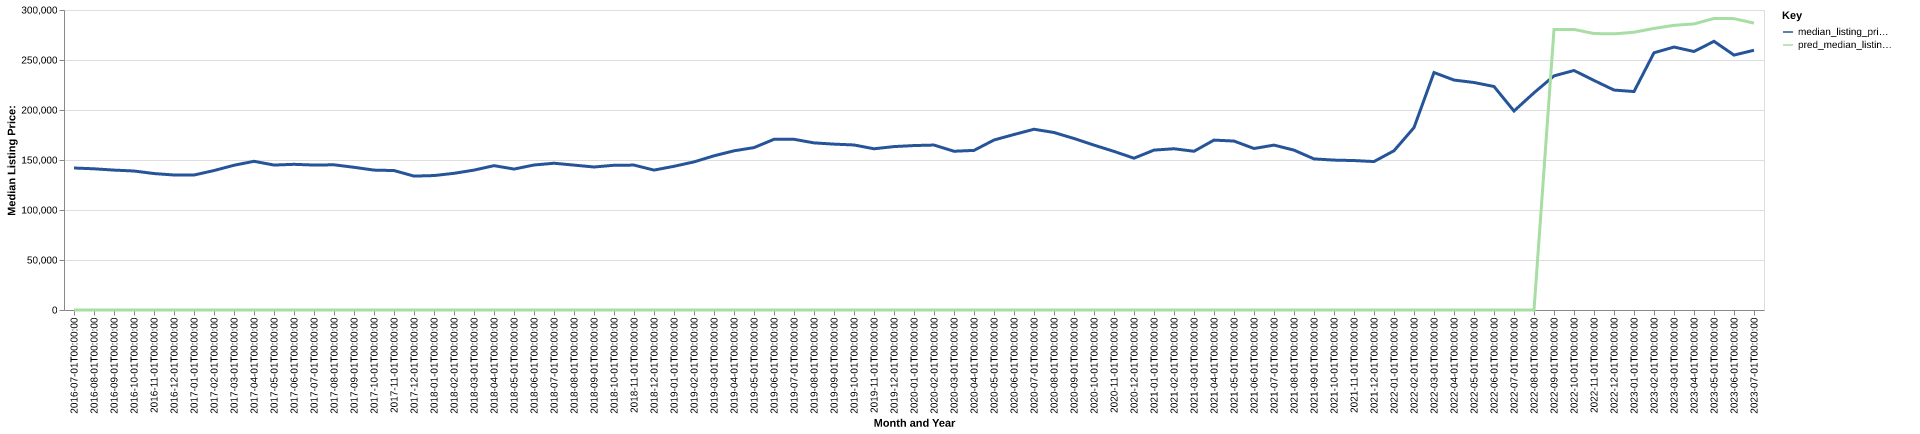

The data file committed next to this chart (first rows):
date, time_idx, median_listing_price, thirty_year_interest_rate_five, month, county_name, active_listing_count, median_days_on_market, pred_median_listing_price, month_year
2016-07-01, 0, 142000, 3.72, 7, Waterloo-Cedar Falls, IA, 886.0, 58.0, 0, Jul-2016
2016-08-01, 1, 141200, 3.73, 8, Waterloo-Cedar Falls, IA, 896.0, 61.0, 0, Aug-2016
2016-09-01, 2, 139900, 3.66, 9, Waterloo-Cedar Falls, IA, 903.0, 65.0, 0, Sep-2016
2016-10-01, 3, 139000, 3.64, 10, Waterloo-Cedar Falls, IA, 897.0, 65.0, 0, Oct-2016
2016-11-01, 4, 136450, 3.66, 11, Waterloo-Cedar Falls, IA, 847.0, 65.0, 0, Nov-2016
2016-12-01, 5, 135000, 3.48, 12, Waterloo-Cedar Falls, IA, 765.0, 80.0, 0, Dec-2016
2017-01-01, 6, 134975, 3.45, 1, Waterloo-Cedar Falls, IA, 700.0, 88.0, 0, Jan-2017
2017-02-01, 7, 139450, 3.5, 2, Waterloo-Cedar Falls, IA, 685.0, 81.0, 0, Feb-2017
2017-03-01, 8, 144738, 3.52, 3, Waterloo-Cedar Falls, IA, 661.0, 63.0, 0, Mar-2017
2017-04-01, 9, 148700, 4.03, 4, Waterloo-Cedar Falls, IA, 722.0, 48.0, 0, Apr-2017
2017-05-01, 10, 144950, 4.32, 5, Waterloo-Cedar Falls, IA, 773.0, 50.0, 0, May-2017
2017-06-01, 11, 145675, 4.2, 6, Waterloo-Cedar Falls, IA, 808.0, 54.0, 0, Jun-2017
2017-07-01, 12, 144950, 4.19, 7, Waterloo-Cedar Falls, IA, 837.0, 60.0, 0, Jul-2017
2017-08-01, 13, 145200, 4.3, 8, Waterloo-Cedar Falls, IA, 827.0, 65.0, 0, Aug-2017
2017-09-01, 14, 142700, 4.1, 9, Waterloo-Cedar Falls, IA, 827.0, 62.0, 0, Sep-2017
2017-10-01, 15, 139900, 4.05, 10, Waterloo-Cedar Falls, IA, 761.0, 64.0, 0, Oct-2017
2017-11-01, 16, 139450, 3.94, 11, Waterloo-Cedar Falls, IA, 734.0, 65.0, 0, Nov-2017
2017-12-01, 17, 133900, 4.03, 12, Waterloo-Cedar Falls, IA, 684.0, 75.0, 0, Dec-2017
2018-01-01, 18, 134450, 3.93, 1, Waterloo-Cedar Falls, IA, 638.0, 80.0, 0, Jan-2018
2018-02-01, 19, 136675, 3.83, 2, Waterloo-Cedar Falls, IA, 609.0, 79.0, 0, Feb-2018
2018-03-01, 20, 139900, 3.94, 3, Waterloo-Cedar Falls, IA, 578.0, 62.0, 0, Mar-2018
2018-04-01, 21, 144350, 3.95, 4, Waterloo-Cedar Falls, IA, 563.0, 51.0, 0, Apr-2018
2018-05-01, 22, 140950, 3.99, 5, Waterloo-Cedar Falls, IA, 573.0, 46.0, 0, May-2018
2018-06-01, 23, 145000, 4.15, 6, Waterloo-Cedar Falls, IA, 622.0, 49.0, 0, Jun-2018
2018-07-01, 24, 146750, 4.4, 7, Waterloo-Cedar Falls, IA, 652.0, 53.0, 0, Jul-2018
2018-08-01, 25, 144900, 4.46, 8, Waterloo-Cedar Falls, IA, 682.0, 52.0, 0, Aug-2018
2018-09-01, 26, 143000, 4.58, 9, Waterloo-Cedar Falls, IA, 660.0, 59.0, 0, Sep-2018
2018-10-01, 27, 144750, 4.66, 10, Waterloo-Cedar Falls, IA, 656.0, 65.0, 0, Oct-2018
2018-11-01, 28, 144900, 4.62, 11, Waterloo-Cedar Falls, IA, 642.0, 68.0, 0, Nov-2018
2018-12-01, 29, 139900, 4.54, 12, Waterloo-Cedar Falls, IA, 595.0, 78.0, 0, Dec-2018
2019-01-01, 30, 143700, 4.6, 1, Waterloo-Cedar Falls, IA, 529.0, 83.0, 0, Jan-2019
2019-02-01, 31, 148100, 4.72, 2, Waterloo-Cedar Falls, IA, 496.0, 87.0, 0, Feb-2019
2019-03-01, 32, 154186, 4.9, 3, Waterloo-Cedar Falls, IA, 484.0, 70.0, 0, Mar-2019
2019-04-01, 33, 159186, 4.94, 4, Waterloo-Cedar Falls, IA, 499.0, 50.0, 0, Apr-2019
2019-05-01, 34, 162400, 4.75, 5, Waterloo-Cedar Falls, IA, 529.0, 45.0, 0, May-2019
2019-06-01, 35, 170700, 4.51, 6, Waterloo-Cedar Falls, IA, 578.0, 51.0, 0, Jun-2019
2019-07-01, 36, 170700, 4.41, 7, Waterloo-Cedar Falls, IA, 560.0, 58.0, 0, Jul-2019
2019-08-01, 37, 167118, 4.41, 8, Waterloo-Cedar Falls, IA, 579.0, 58.0, 0, Aug-2019
2019-09-01, 38, 165870, 4.2, 9, Waterloo-Cedar Falls, IA, 604.0, 59.0, 0, Sep-2019
2019-10-01, 39, 165039, 4.14, 10, Waterloo-Cedar Falls, IA, 624.0, 59.0, 0, Oct-2019
2019-11-01, 40, 161225, 3.84, 11, Waterloo-Cedar Falls, IA, 607.0, 65.0, 0, Nov-2019
2019-12-01, 41, 163413, 3.81, 12, Waterloo-Cedar Falls, IA, 571.0, 73.0, 0, Dec-2019
2020-01-01, 42, 164450, 3.75, 1, Waterloo-Cedar Falls, IA, 524.0, 83.0, 0, Jan-2020
2020-02-01, 43, 164950, 3.73, 2, Waterloo-Cedar Falls, IA, 475.0, 86.0, 0, Feb-2020
2020-03-01, 44, 158750, 3.78, 3, Waterloo-Cedar Falls, IA, 486.0, 56.0, 0, Mar-2020
2020-04-01, 45, 159600, 3.75, 4, Waterloo-Cedar Falls, IA, 488.0, 54.0, 0, Apr-2020
2020-05-01, 46, 170000, 3.74, 5, Waterloo-Cedar Falls, IA, 454.0, 67.0, 0, May-2020
2020-06-01, 47, 175488, 3.72, 6, Waterloo-Cedar Falls, IA, 458.0, 67.0, 0, Jun-2020
2020-07-01, 48, 180750, 3.49, 7, Waterloo-Cedar Falls, IA, 444.0, 54.0, 0, Jul-2020
2020-08-01, 49, 177500, 3.65, 8, Waterloo-Cedar Falls, IA, 436.0, 58.0, 0, Aug-2020
2020-09-01, 50, 171500, 3.33, 9, Waterloo-Cedar Falls, IA, 416.0, 63.0, 0, Sep-2020
2020-10-01, 51, 164900, 3.28, 10, Waterloo-Cedar Falls, IA, 441.0, 52.0, 0, Oct-2020
2020-11-01, 52, 158600, 3.21, 11, Waterloo-Cedar Falls, IA, 432.0, 52.0, 0, Nov-2020
2020-12-01, 53, 151800, 3.07, 12, Waterloo-Cedar Falls, IA, 360.0, 56.0, 0, Dec-2020
2021-01-01, 54, 159900, 2.99, 1, Waterloo-Cedar Falls, IA, 303.0, 69.0, 0, Jan-2021
2021-02-01, 55, 161250, 2.93, 2, Waterloo-Cedar Falls, IA, 253.0, 86.0, 0, Feb-2021
2021-03-01, 56, 158725, 2.88, 3, Waterloo-Cedar Falls, IA, 219.0, 56.0, 0, Mar-2021
2021-04-01, 57, 169900, 2.84, 4, Waterloo-Cedar Falls, IA, 196.0, 52.0, 0, Apr-2021
2021-05-01, 58, 168950, 2.71, 5, Waterloo-Cedar Falls, IA, 188.0, 39.0, 0, May-2021
2021-06-01, 59, 161500, 2.79, 6, Waterloo-Cedar Falls, IA, 218.0, 32.0, 0, Jun-2021
... 25 more rows
